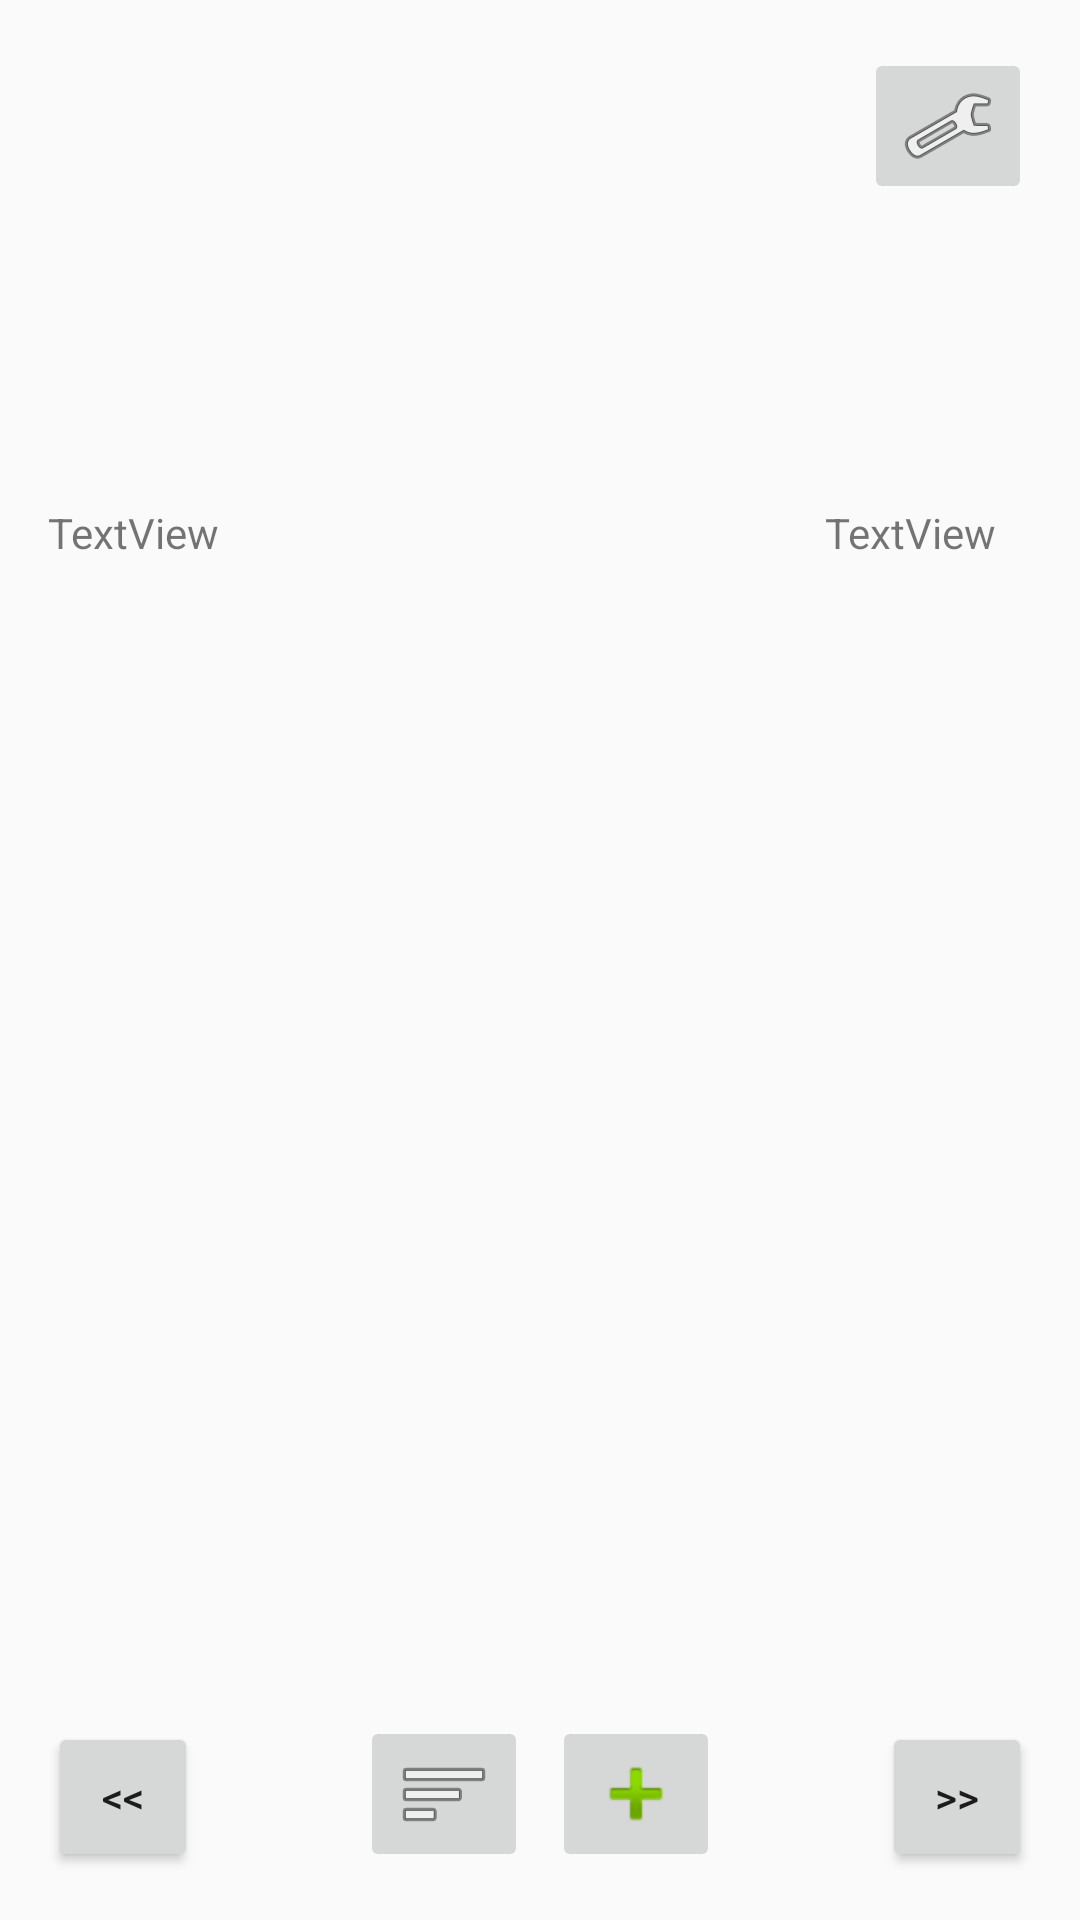

Layout XML and referenced resources for this Android screen:
<!-- AndroidManifest.xml: application theme AppTheme -->
<!-- res/layout/activity_main.xml -->
<?xml version="1.0" encoding="utf-8"?>
<android.support.constraint.ConstraintLayout xmlns:android="http://schemas.android.com/apk/res/android"
    xmlns:app="http://schemas.android.com/apk/res-auto"
    xmlns:tools="http://schemas.android.com/tools"
    android:layout_width="match_parent"
    android:layout_height="match_parent"
    tools:context="com.example.mitlaunchxv5.MainActivity">


    <ImageButton
        android:id="@+id/PreferencesButton"
        android:layout_width="wrap_content"
        android:layout_height="wrap_content"
        android:layout_marginEnd="16dp"
        android:layout_marginTop="16dp"
        android:contentDescription="@string/PreferencesButtonDescription"
        android:onClick="CallsThePreferencesClass"
        app:layout_constraintEnd_toEndOf="parent"
        app:layout_constraintTop_toTopOf="parent"
        app:srcCompat="@android:drawable/ic_menu_preferences" />

    <Button
        android:id="@+id/PreviousButton"
        android:layout_width="50dp"
        android:layout_height="50dp"
        android:layout_marginBottom="16dp"
        android:layout_marginStart="16dp"
        android:layout_marginTop="16dp"
        android:text="@string/Left"
        android:visibility="visible"
        app:layout_constraintBottom_toBottomOf="parent"
        app:layout_constraintStart_toStartOf="parent"
        app:layout_constraintTop_toTopOf="parent"
        app:layout_constraintVertical_bias="1.0"
        tools:text="@string/Left" />

    <Button
        android:id="@+id/ForwardButton"
        android:layout_width="50dp"
        android:layout_height="50dp"
        android:layout_marginBottom="16dp"
        android:layout_marginEnd="16dp"
        android:layout_marginTop="16dp"
        android:text="@string/Right"
        android:visibility="visible"
        app:layout_constraintBottom_toBottomOf="parent"
        app:layout_constraintEnd_toEndOf="parent"
        app:layout_constraintTop_toTopOf="parent"
        app:layout_constraintVertical_bias="1.0" />

    <ImageButton
        android:id="@+id/ListViewButton"
        android:layout_width="wrap_content"
        android:layout_height="wrap_content"
        android:layout_marginBottom="16dp"
        android:layout_marginStart="120dp"
        android:contentDescription="@string/ListViewButtonDescription"
        android:visibility="visible"
        app:layout_constraintBottom_toBottomOf="parent"
        app:layout_constraintStart_toStartOf="parent"
        app:srcCompat="@android:drawable/ic_menu_sort_by_size" />

    <ImageView
        android:id="@+id/imageView"
        android:layout_width="233dp"
        android:layout_height="69dp"
        android:layout_marginStart="16dp"
        android:layout_marginTop="16dp"
        android:contentDescription="@string/LogoDescription"
        android:visibility="invisible"
        app:layout_constraintStart_toStartOf="parent"
        app:layout_constraintTop_toTopOf="parent"
        app:srcCompat="@drawable/logo" />

    <ImageButton
        android:id="@+id/AddButton"
        android:layout_width="wrap_content"
        android:layout_height="wrap_content"
        android:layout_marginBottom="16dp"
        android:layout_marginEnd="120dp"
        android:contentDescription="@string/AddPlantButtonDescription"
        android:onClick="CallsThePlantSetupClass"
        app:layout_constraintBottom_toBottomOf="parent"
        app:layout_constraintEnd_toEndOf="parent"
        app:srcCompat="@android:drawable/ic_input_add" />

    <TextView
        android:id="@+id/textView"
        android:layout_width="wrap_content"
        android:layout_height="wrap_content"
        android:layout_marginStart="16dp"
        android:layout_marginTop="168dp"
        android:text="TextView"
        app:layout_constraintStart_toStartOf="parent"
        app:layout_constraintTop_toTopOf="parent" />

    <TextView
        android:id="@+id/textView2"
        android:layout_width="wrap_content"
        android:layout_height="wrap_content"
        android:layout_marginEnd="28dp"
        android:layout_marginTop="168dp"
        android:text="TextView"
        app:layout_constraintEnd_toEndOf="parent"
        app:layout_constraintTop_toTopOf="parent" />

</android.support.constraint.ConstraintLayout>
<!-- resources referenced by this layout -->
<resources>
  <!-- drawable logo: png bitmap (drawable, 18688 bytes) -->
  <string name="AddPlantButtonDescription">Adds Plant</string>
  <string name="Left">&lt;&lt;</string>
  <string name="ListViewButtonDescription">Lists Important Information</string>
  <string name="LogoDescription">Logo</string>
  <string name="PreferencesButtonDescription">Preferences</string>
  <string name="Right">&gt;&gt;</string>
  <style name="AppTheme" parent="Theme.AppCompat.Light.NoActionBar">
          
          <item name="colorPrimary">@color/colorPrimary</item>
          <item name="colorPrimaryDark">@color/colorPrimaryDark</item>
          <item name="colorAccent">@color/colorAccent</item>
      </style>
  <color name="colorPrimary">#3F51B5</color>
  <color name="colorPrimaryDark">#49b54b</color>
  <color name="colorAccent">#FF4081</color>
</resources>
